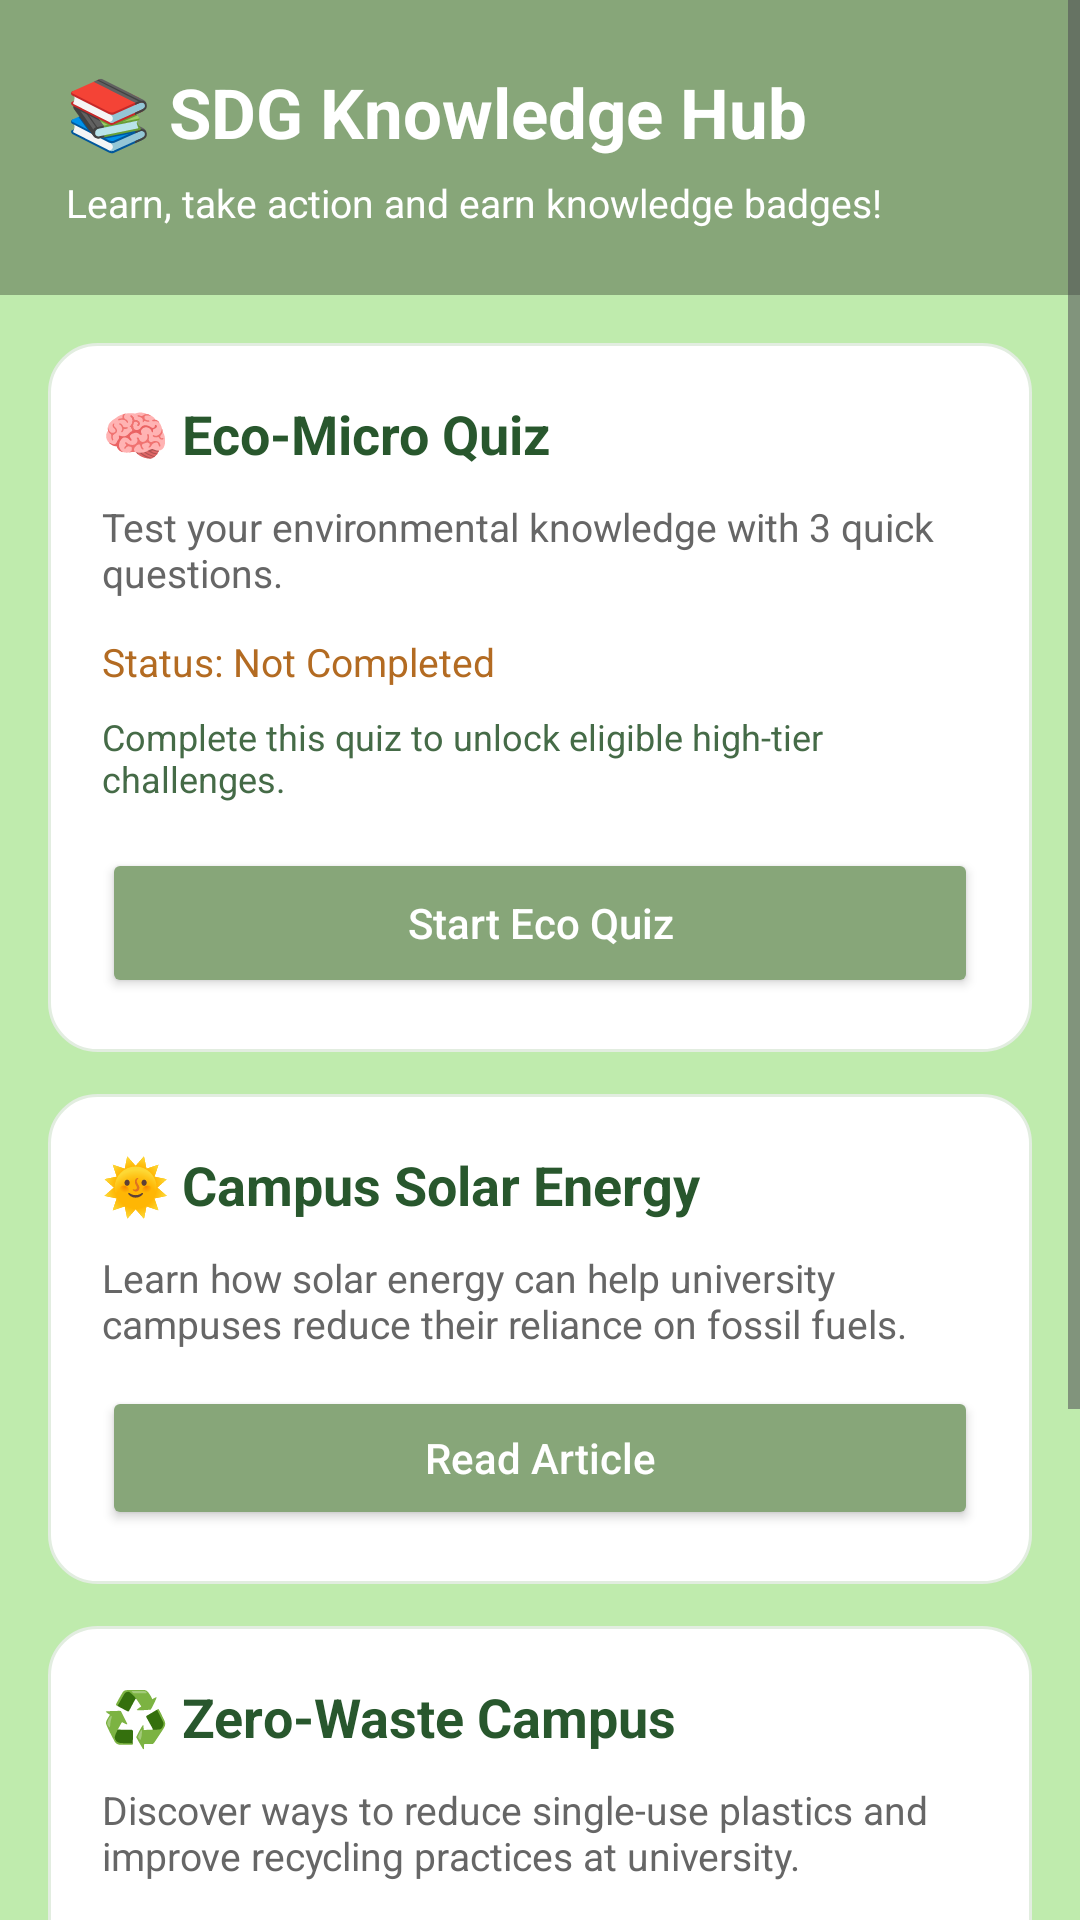

Here is an Android app screen rendered from its layout file. Give the layout XML and the strings, colors and styles it references.
<!-- AndroidManifest.xml: application theme Theme.UMEcoverse -->
<!-- res/layout/activity_knowledge.xml -->
<ScrollView xmlns:android="http://schemas.android.com/apk/res/android"
    android:layout_width="match_parent"
    android:layout_height="match_parent"
    android:background="#BFEBAD"
    android:fillViewport="true">

    <LinearLayout
        android:layout_width="match_parent"
        android:layout_height="wrap_content"
        android:orientation="vertical">

        
        <LinearLayout
            android:layout_width="match_parent"
            android:layout_height="wrap_content"
            android:orientation="vertical"
            android:background="#87A679"
            android:padding="22dp">

            <TextView
                android:layout_width="match_parent"
                android:layout_height="wrap_content"
                android:text="📚 SDG Knowledge Hub"
                android:textSize="23sp"
                android:textStyle="bold"
                android:textColor="#FFFFFF" />

            <TextView
                android:layout_width="match_parent"
                android:layout_height="wrap_content"
                android:text="Learn, take action and earn knowledge badges!"
                android:textColor="#FFFFFF"
                android:textSize="13sp"
                android:layout_marginTop="6dp" />
        </LinearLayout>

        
        <LinearLayout
            android:layout_width="match_parent"
            android:layout_height="match_parent"
            android:orientation="vertical"
            android:padding="16dp">

            
            <LinearLayout
                android:layout_width="match_parent"
                android:layout_height="wrap_content"
                android:layout_marginBottom="14dp"
                android:background="@drawable/eco_card"
                android:orientation="vertical"
                android:padding="18dp">

                <TextView
                    android:layout_width="match_parent"
                    android:layout_height="wrap_content"
                    android:text="🧠 Eco-Micro Quiz"
                    android:textColor="#28572D"
                    android:textSize="18sp"
                    android:textStyle="bold" />

                <TextView
                    android:layout_width="match_parent"
                    android:layout_height="wrap_content"
                    android:layout_marginTop="10dp"
                    android:text="Test your environmental knowledge with 3 quick questions."
                    android:textColor="#666666"
                    android:textSize="13sp" />

                <TextView
                    android:id="@+id/tvQuizStatus"
                    android:layout_width="match_parent"
                    android:layout_height="wrap_content"
                    android:layout_marginTop="12dp"
                    android:text="Status: Not Completed"
                    android:textColor="#B36B22"
                    android:textSize="13sp" />

                <TextView
                    android:layout_width="match_parent"
                    android:layout_height="wrap_content"
                    android:layout_marginTop="8dp"
                    android:text="Complete this quiz to unlock eligible high-tier challenges."
                    android:textColor="#456B47"
                    android:textSize="12sp" />

                <Button
                    android:id="@+id/btnStartQuiz"
                    android:layout_width="match_parent"
                    android:layout_height="50dp"
                    android:layout_marginTop="15dp"
                    android:backgroundTint="#87A679"
                    android:text="Start Eco Quiz"
                    android:textAllCaps="false"
                    android:textColor="#FFFFFF" />
            </LinearLayout>

            
            <LinearLayout
                android:layout_width="match_parent"
                android:layout_height="wrap_content"
                android:layout_marginBottom="14dp"
                android:background="@drawable/eco_card"
                android:orientation="vertical"
                android:padding="18dp">

                <TextView
                    android:layout_width="match_parent"
                    android:layout_height="wrap_content"
                    android:text="🌞 Campus Solar Energy"
                    android:textColor="#28572D"
                    android:textSize="18sp"
                    android:textStyle="bold" />

                <TextView
                    android:layout_width="match_parent"
                    android:layout_height="wrap_content"
                    android:layout_marginTop="10dp"
                    android:text="Learn how solar energy can help university campuses reduce their reliance on fossil fuels."
                    android:textColor="#666666"
                    android:textSize="13sp" />

                <Button
                    android:id="@+id/btnReadSolar"
                    android:layout_width="match_parent"
                    android:layout_height="48dp"
                    android:layout_marginTop="12dp"
                    android:backgroundTint="#87A679"
                    android:text="Read Article"
                    android:textAllCaps="false"
                    android:textColor="#FFFFFF" />
            </LinearLayout>

            
            <LinearLayout
                android:layout_width="match_parent"
                android:layout_height="wrap_content"
                android:layout_marginBottom="14dp"
                android:background="@drawable/eco_card"
                android:orientation="vertical"
                android:padding="18dp">

                <TextView
                    android:layout_width="match_parent"
                    android:layout_height="wrap_content"
                    android:text="♻️ Zero-Waste Campus"
                    android:textColor="#28572D"
                    android:textSize="18sp"
                    android:textStyle="bold" />

                <TextView
                    android:layout_width="match_parent"
                    android:layout_height="wrap_content"
                    android:layout_marginTop="10dp"
                    android:text="Discover ways to reduce single-use plastics and improve recycling practices at university."
                    android:textColor="#666666"
                    android:textSize="13sp" />

                <Button
                    android:id="@+id/btnReadWaste"
                    android:layout_width="match_parent"
                    android:layout_height="48dp"
                    android:layout_marginTop="12dp"
                    android:backgroundTint="#87A679"
                    android:text="Read Article"
                    android:textAllCaps="false"
                    android:textColor="#FFFFFF" />
            </LinearLayout>

            
            <LinearLayout
                android:layout_width="match_parent"
                android:layout_height="wrap_content"
                android:layout_marginBottom="16dp"
                android:background="@drawable/eco_card"
                android:orientation="vertical"
                android:padding="18dp">

                <TextView
                    android:layout_width="match_parent"
                    android:layout_height="wrap_content"
                    android:text="🏅 Knowledge Badges"
                    android:textColor="#28572D"
                    android:textSize="18sp"
                    android:textStyle="bold" />

                <TextView
                    android:id="@+id/tvKnowledgeBadge"
                    android:layout_width="match_parent"
                    android:layout_height="wrap_content"
                    android:layout_marginTop="14dp"
                    android:text="🌍 Eco Knowledge Beginner (Locked)"
                    android:textColor="#777777"
                    android:textSize="14sp" />

                <TextView
                    android:id="@+id/tvChallengeAccess"
                    android:layout_width="match_parent"
                    android:layout_height="wrap_content"
                    android:layout_marginTop="10dp"
                    android:text="🔒 High-tier challenges: Locked"
                    android:textColor="#B36B22"
                    android:textSize="13sp" />
            </LinearLayout>

        </LinearLayout>
    </LinearLayout>
</ScrollView>
<!-- resources referenced by this layout -->
<resources>
  <!-- drawable eco_card (drawable) -->
  <shape xmlns:android="http://schemas.android.com/apk/res/android"
      android:shape="rectangle">
  
      <solid android:color="#FFFFFF" />
  
      <corners android:radius="16dp" />
  
      <stroke
          android:width="1dp"
          android:color="#E2EDE0" />
  
  </shape>
  <style name="Theme.UMEcoverse" parent="Base.Theme.UMEcoverse" />
  <style name="Base.Theme.UMEcoverse" parent="Theme.Material3.DayNight.NoActionBar">
          
          
      </style>
</resources>
